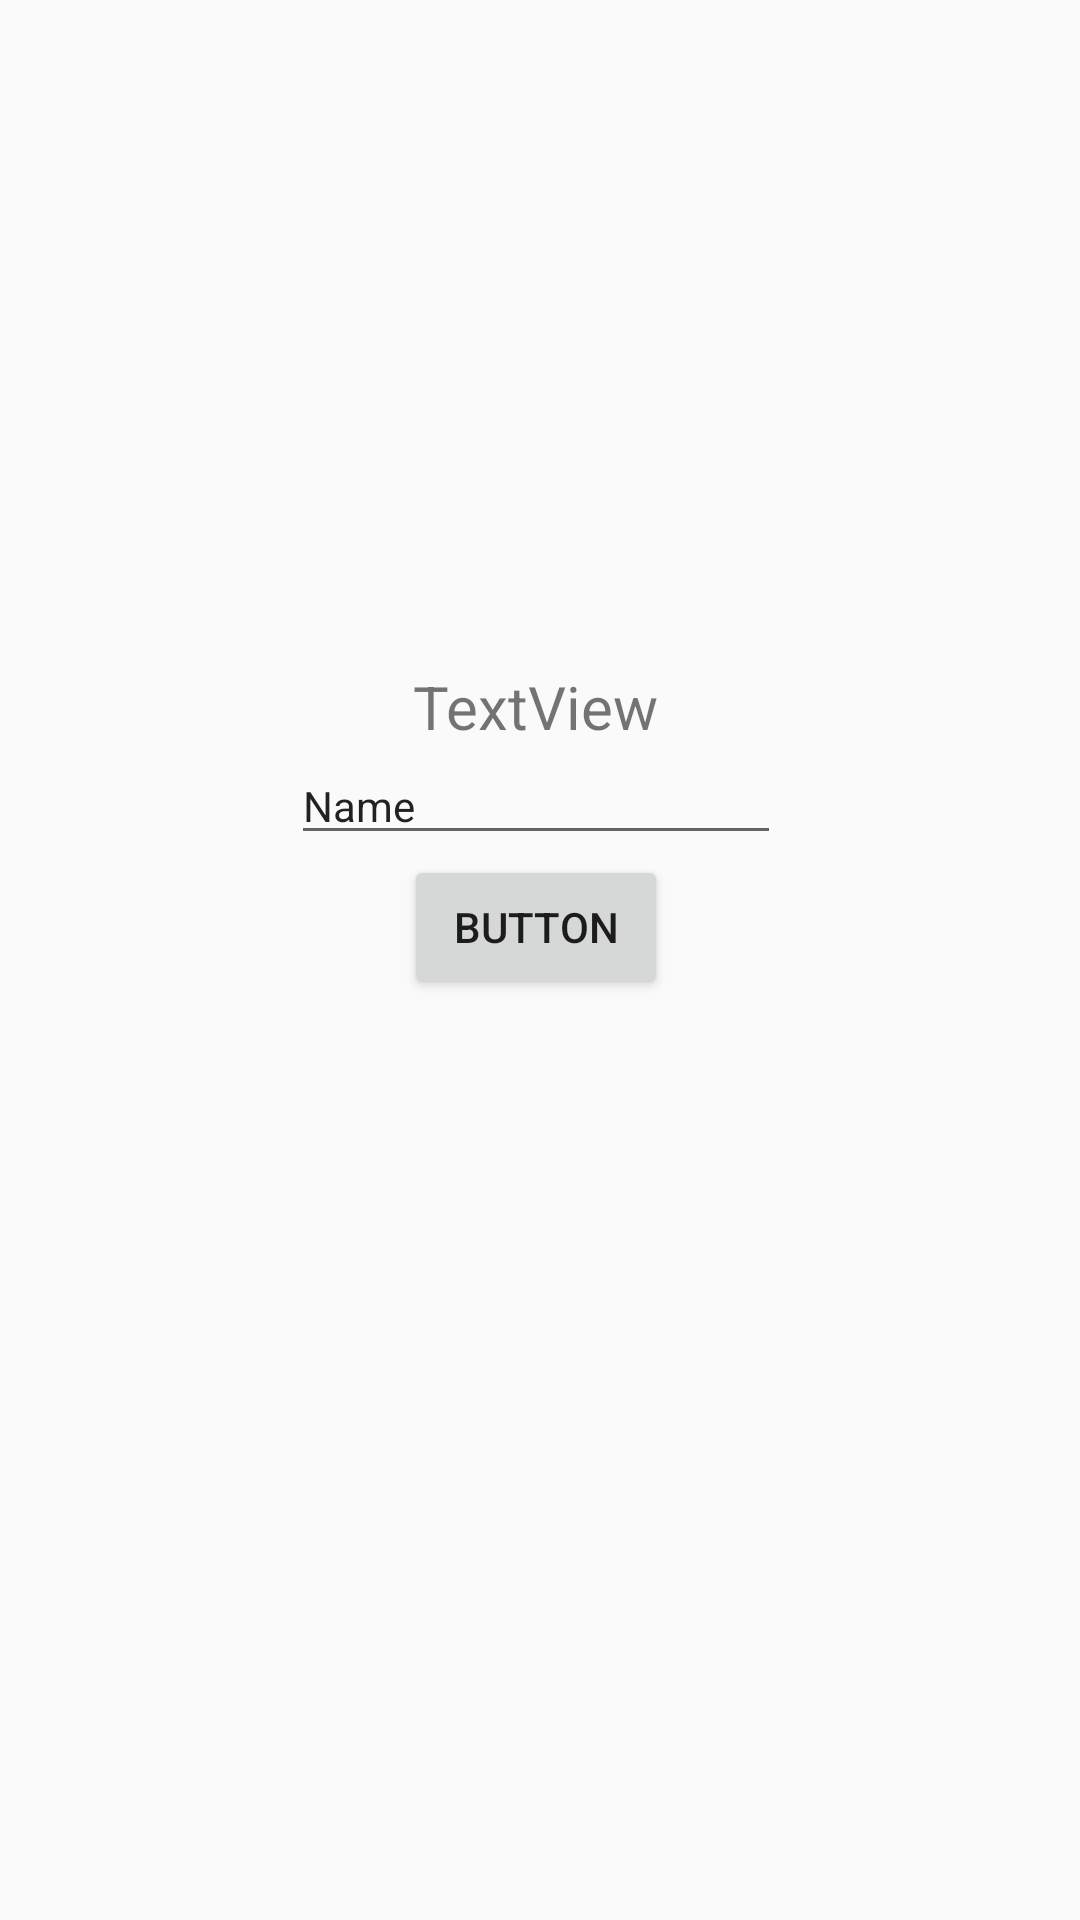

Android layout source for this screen:
<!-- AndroidManifest.xml: application theme AppTheme -->
<!-- res/layout/fragment_choose_region.xml -->
<?xml version="1.0" encoding="utf-8"?>
<androidx.constraintlayout.widget.ConstraintLayout xmlns:android="http://schemas.android.com/apk/res/android"
    xmlns:tools="http://schemas.android.com/tools"
    android:layout_width="match_parent"
    android:layout_height="match_parent"
    xmlns:app="http://schemas.android.com/apk/res-auto"
    tools:context=".region.ChooseRegion">

    <Button
        android:id="@+id/button"
        android:layout_width="wrap_content"
        android:layout_height="wrap_content"
        android:text="Button"
        app:layout_constraintEnd_toEndOf="@+id/editTextTextPersonName"
        app:layout_constraintStart_toStartOf="@+id/editTextTextPersonName"
        app:layout_constraintTop_toBottomOf="@+id/editTextTextPersonName" />

    <TextView
        android:textSize="20sp"
        android:id="@+id/textView"
        android:layout_width="wrap_content"
        android:layout_height="wrap_content"
        android:text="TextView"
        app:layout_constraintBottom_toTopOf="@+id/editTextTextPersonName"
        app:layout_constraintEnd_toEndOf="@+id/editTextTextPersonName"
        app:layout_constraintStart_toStartOf="@+id/editTextTextPersonName" />

    <ImageView


        android:id="@+id/imageView"
        android:layout_width="40dp"
        android:layout_height="40dp"
        android:src="@drawable/ic_baseline_location_on_24"
        app:layout_constraintBottom_toTopOf="@+id/textView"
        app:layout_constraintEnd_toEndOf="@+id/textView"
        app:layout_constraintStart_toStartOf="@+id/textView" />

    <EditText
        android:id="@+id/editTextTextPersonName"
        android:layout_width="wrap_content"
        android:layout_height="wrap_content"
        android:ems="10"
        android:inputType="textPersonName"
        android:text="Name"
        android:textSize="14sp"
        app:layout_constraintBottom_toBottomOf="parent"
        app:layout_constraintEnd_toEndOf="parent"
        app:layout_constraintHorizontal_bias="0.494"
        app:layout_constraintStart_toStartOf="parent"
        app:layout_constraintTop_toTopOf="parent"
        app:layout_constraintVertical_bias="0.412" />


</androidx.constraintlayout.widget.ConstraintLayout>
<!-- resources referenced by this layout -->
<resources>
  <style name="AppTheme" parent="Theme.AppCompat.Light.NoActionBar">
          
          <item name="colorPrimary">@color/colorPrimary</item>
          <item name="colorPrimaryDark">@color/colorPrimaryDark</item>
          <item name="colorAccent">@color/colorAccent</item>
  
      </style>
  <color name="colorPrimary">#EF6C00</color>
  <color name="colorPrimaryDark">#FFAB40</color>
  <color name="colorAccent">#FFFFFF</color>
</resources>
